Image classification data set "betel_dataset" (BANUKABHANUTEJA/betel-leaf-disease-classification-main on GitHub). Class labels (5): anthracnose, healthy leaf, leaf rot, leaf spot, bacterial leaf.

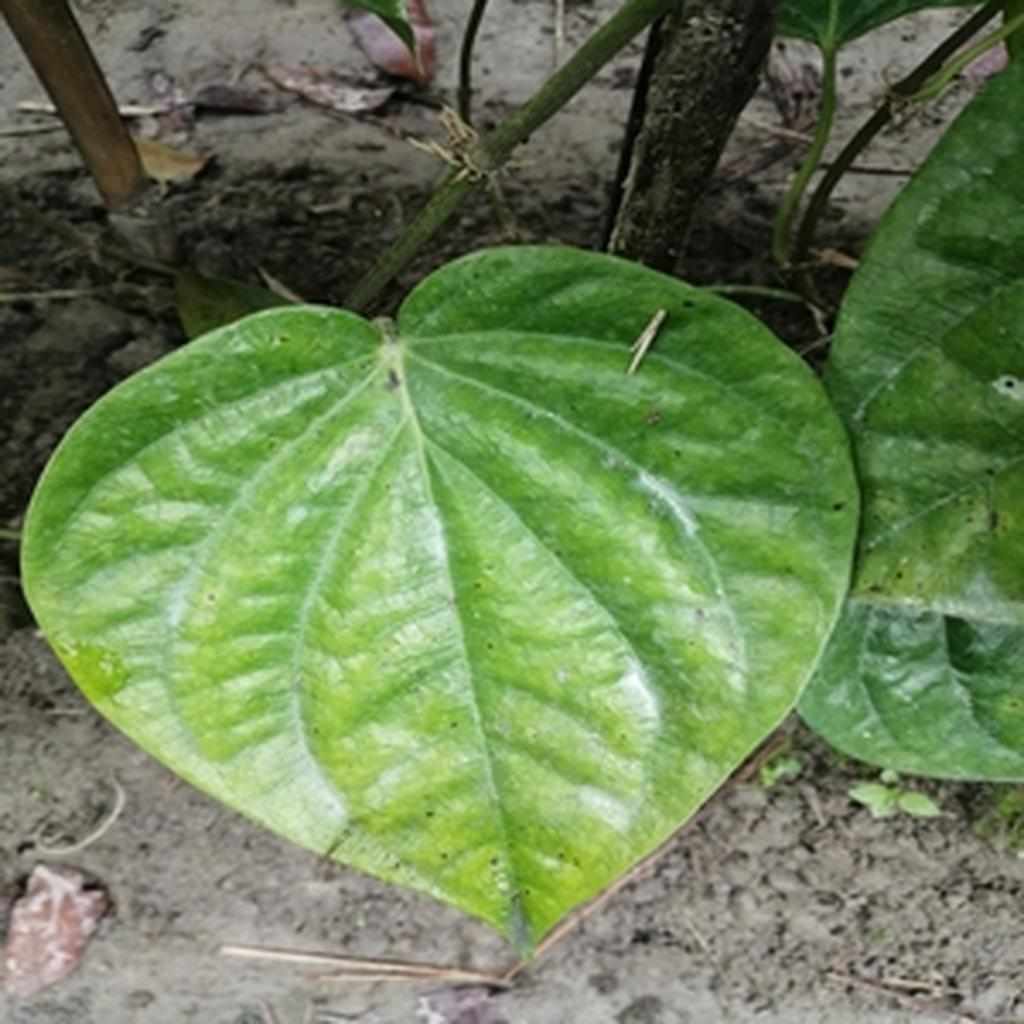
Label: leaf spot

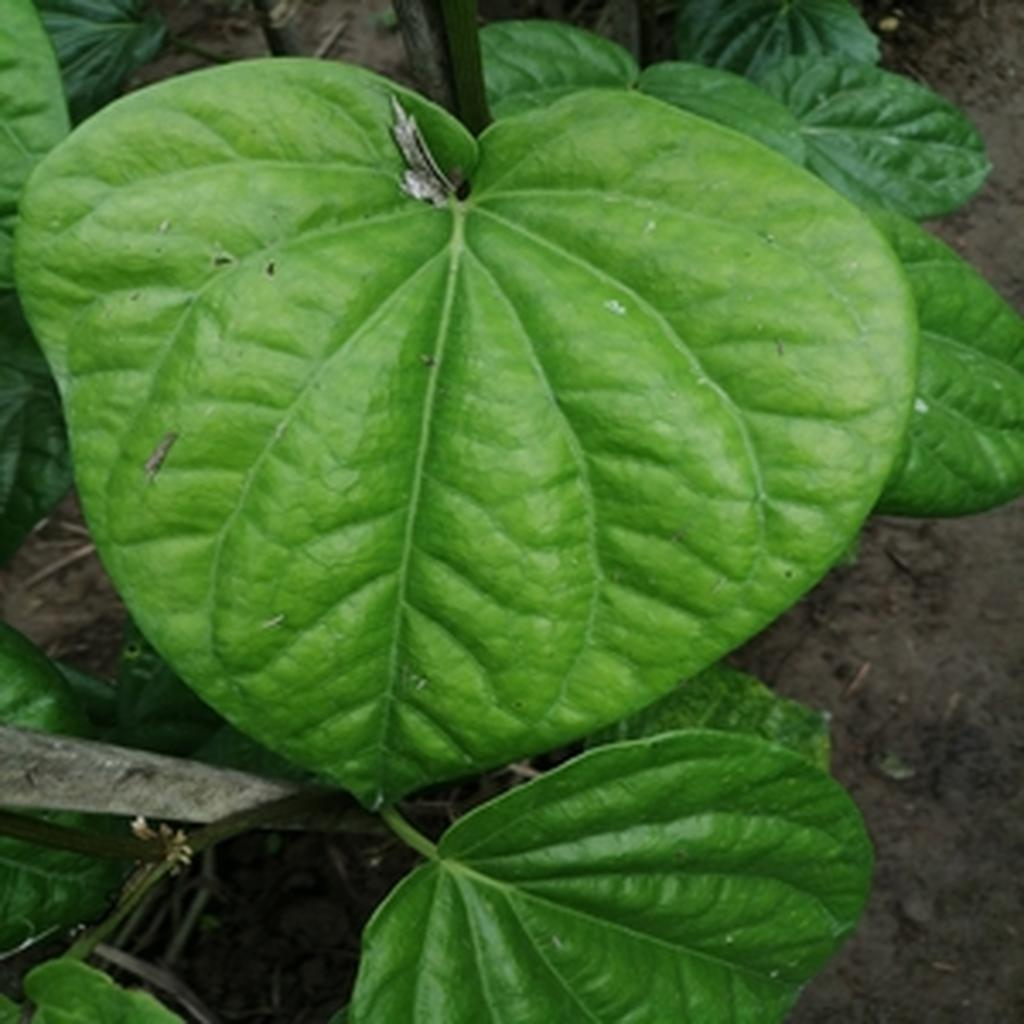
Label: healthy leaf

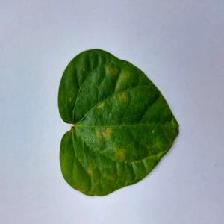
Label: bacterial leaf

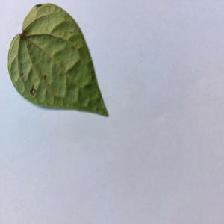
Label: anthracnose

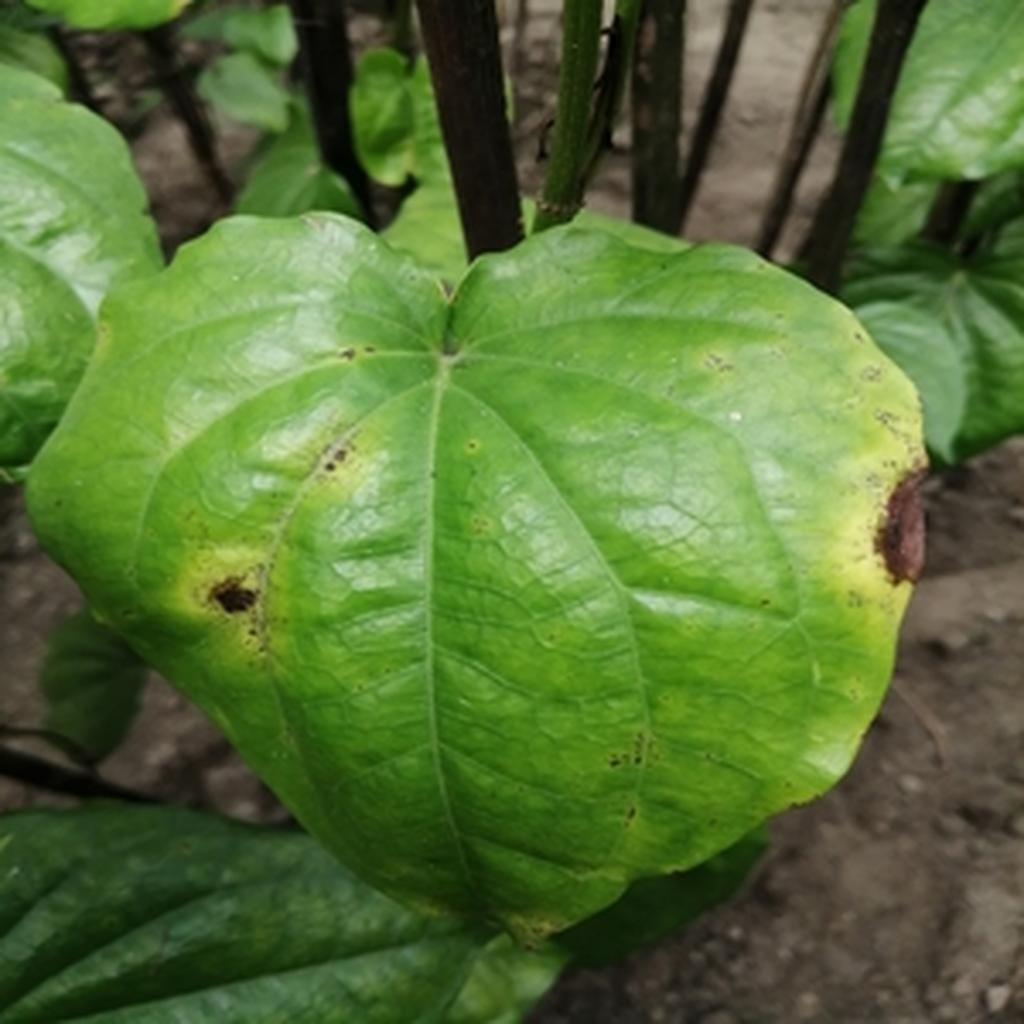
Label: leaf rot

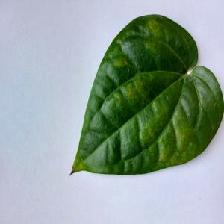
Label: bacterial leaf
